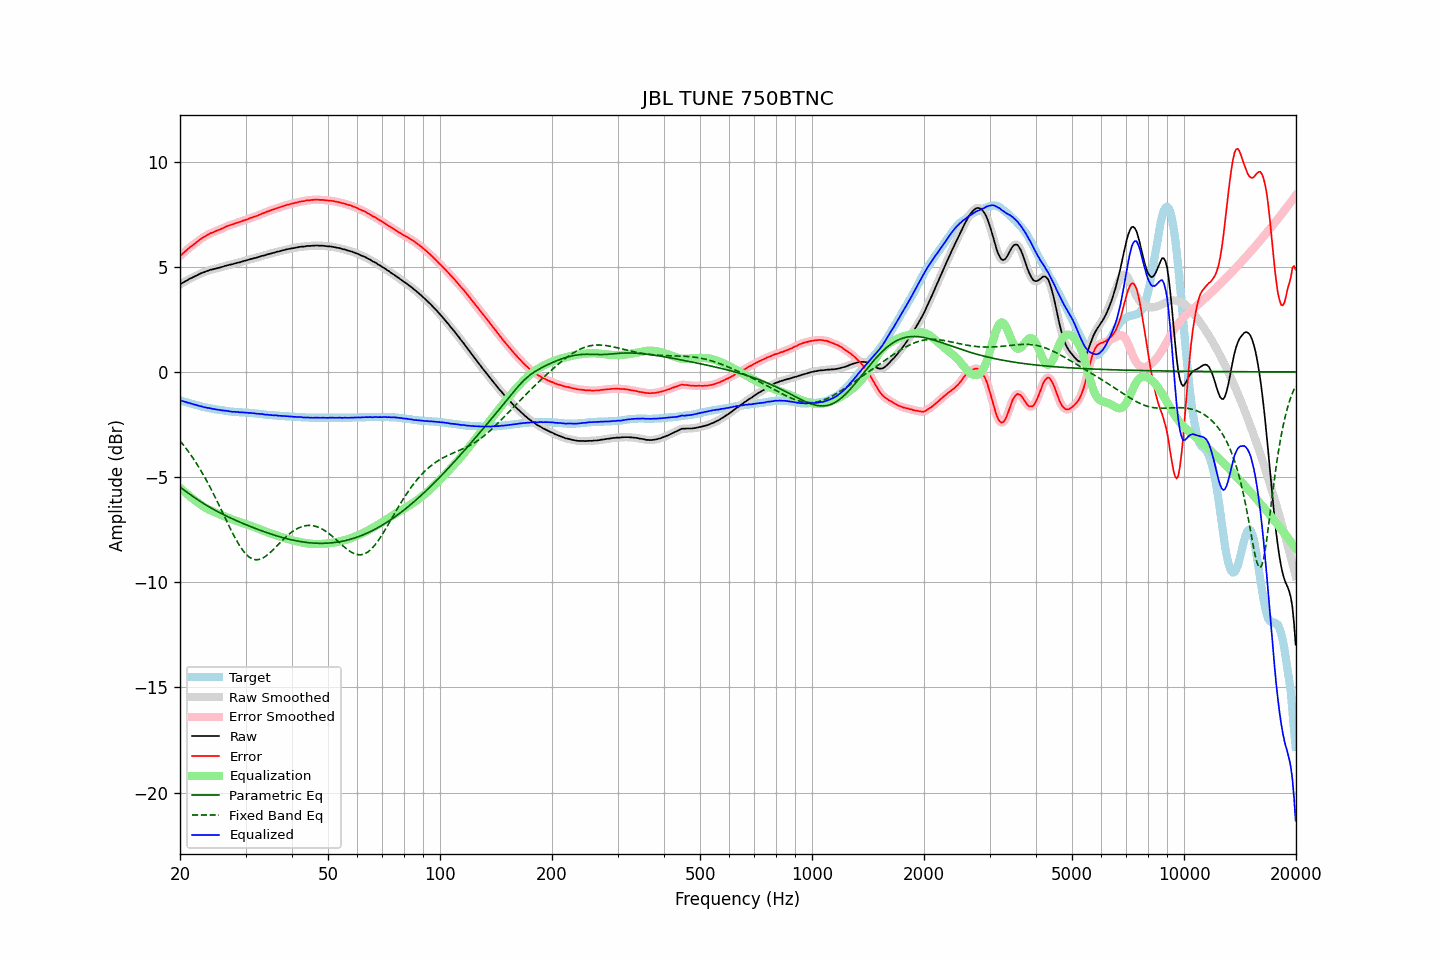

The data file committed next to this chart (first rows):
frequency, raw, error, smoothed, error_smoothed, equalization, parametric_eq, fixed_band_eq, equalized_raw, equalized_smoothed, target
20.00, 4.16, 5.51, 4.16, 5.51, -5.51, -5.47, -3.28, -1.35, -1.35, -1.35
20.20, 4.21, 5.58, 4.21, 5.58, -5.58, -5.53, -3.37, -1.37, -1.37, -1.37
20.40, 4.25, 5.65, 4.25, 5.65, -5.65, -5.59, -3.46, -1.40, -1.40, -1.40
20.61, 4.30, 5.72, 4.30, 5.71, -5.71, -5.64, -3.56, -1.42, -1.42, -1.42
20.81, 4.34, 5.78, 4.34, 5.78, -5.78, -5.70, -3.66, -1.44, -1.44, -1.44
21.02, 4.38, 5.85, 4.38, 5.85, -5.84, -5.76, -3.76, -1.47, -1.46, -1.47
21.23, 4.43, 5.92, 4.42, 5.91, -5.91, -5.81, -3.87, -1.48, -1.49, -1.49
21.44, 4.46, 5.97, 4.46, 5.97, -5.97, -5.87, -3.98, -1.51, -1.51, -1.51
21.66, 4.50, 6.03, 4.50, 6.03, -6.03, -5.92, -4.09, -1.53, -1.53, -1.53
21.87, 4.54, 6.09, 4.54, 6.09, -6.09, -5.97, -4.20, -1.55, -1.55, -1.55
22.09, 4.58, 6.15, 4.58, 6.15, -6.15, -6.02, -4.32, -1.57, -1.58, -1.57
22.31, 4.61, 6.20, 4.61, 6.21, -6.21, -6.08, -4.44, -1.60, -1.59, -1.59
22.54, 4.65, 6.27, 4.65, 6.27, -6.26, -6.13, -4.57, -1.62, -1.61, -1.62
22.76, 4.69, 6.33, 4.68, 6.32, -6.32, -6.18, -4.69, -1.63, -1.64, -1.64
22.99, 4.72, 6.38, 4.72, 6.38, -6.37, -6.22, -4.82, -1.65, -1.65, -1.66
23.22, 4.74, 6.42, 4.75, 6.42, -6.42, -6.27, -4.96, -1.68, -1.67, -1.68
23.45, 4.78, 6.47, 4.77, 6.46, -6.47, -6.32, -5.10, -1.69, -1.69, -1.69
23.69, 4.80, 6.51, 4.80, 6.51, -6.51, -6.37, -5.24, -1.71, -1.71, -1.71
23.92, 4.83, 6.55, 4.83, 6.55, -6.55, -6.41, -5.38, -1.72, -1.72, -1.72
24.16, 4.86, 6.60, 4.85, 6.59, -6.59, -6.45, -5.52, -1.73, -1.73, -1.74
24.40, 4.87, 6.62, 4.87, 6.62, -6.62, -6.50, -5.67, -1.75, -1.75, -1.75
24.65, 4.89, 6.65, 4.89, 6.65, -6.65, -6.54, -5.82, -1.76, -1.76, -1.76
24.89, 4.91, 6.69, 4.91, 6.68, -6.69, -6.58, -5.98, -1.78, -1.78, -1.78
25.14, 4.93, 6.72, 4.93, 6.72, -6.72, -6.62, -6.13, -1.79, -1.79, -1.79
25.39, 4.95, 6.75, 4.95, 6.75, -6.75, -6.66, -6.29, -1.80, -1.80, -1.80
25.65, 4.97, 6.78, 4.97, 6.78, -6.78, -6.70, -6.45, -1.81, -1.81, -1.81
25.91, 4.99, 6.81, 4.99, 6.81, -6.81, -6.74, -6.61, -1.83, -1.83, -1.82
26.16, 5.01, 6.84, 5.01, 6.84, -6.85, -6.78, -6.77, -1.84, -1.84, -1.83
26.43, 5.04, 6.89, 5.04, 6.88, -6.88, -6.82, -6.93, -1.84, -1.84, -1.85
26.69, 5.06, 6.92, 5.06, 6.92, -6.91, -6.86, -7.09, -1.85, -1.85, -1.86
26.96, 5.08, 6.95, 5.08, 6.95, -6.94, -6.89, -7.25, -1.86, -1.86, -1.87
27.23, 5.10, 6.98, 5.09, 6.97, -6.97, -6.93, -7.40, -1.87, -1.88, -1.88
27.50, 5.11, 7.00, 5.11, 7.00, -7.00, -6.96, -7.56, -1.89, -1.89, -1.89
27.77, 5.13, 7.02, 5.13, 7.02, -7.03, -7.00, -7.71, -1.90, -1.90, -1.89
28.05, 5.16, 7.06, 5.15, 7.05, -7.05, -7.03, -7.85, -1.89, -1.90, -1.90
28.33, 5.17, 7.08, 5.17, 7.08, -7.08, -7.07, -7.99, -1.91, -1.90, -1.91
28.62, 5.20, 7.11, 5.19, 7.10, -7.10, -7.10, -8.12, -1.91, -1.91, -1.91
28.90, 5.21, 7.13, 5.21, 7.13, -7.13, -7.13, -8.25, -1.92, -1.92, -1.92
29.19, 5.23, 7.15, 5.23, 7.15, -7.16, -7.17, -8.37, -1.93, -1.92, -1.92
29.48, 5.26, 7.19, 5.25, 7.18, -7.18, -7.20, -8.47, -1.92, -1.93, -1.93
29.78, 5.28, 7.21, 5.28, 7.21, -7.21, -7.23, -8.57, -1.93, -1.93, -1.93
30.08, 5.30, 7.24, 5.30, 7.23, -7.24, -7.26, -8.66, -1.94, -1.94, -1.94
30.38, 5.32, 7.26, 5.32, 7.26, -7.26, -7.30, -8.73, -1.94, -1.94, -1.94
30.68, 5.34, 7.29, 5.34, 7.29, -7.29, -7.33, -8.80, -1.95, -1.95, -1.95
30.99, 5.37, 7.33, 5.36, 7.32, -7.32, -7.36, -8.85, -1.95, -1.95, -1.96
31.30, 5.38, 7.34, 5.38, 7.35, -7.34, -7.39, -8.89, -1.96, -1.96, -1.96
31.61, 5.41, 7.38, 5.40, 7.37, -7.37, -7.42, -8.91, -1.96, -1.97, -1.97
31.93, 5.42, 7.40, 5.42, 7.40, -7.40, -7.45, -8.93, -1.98, -1.98, -1.98
32.24, 5.44, 7.42, 5.44, 7.42, -7.43, -7.48, -8.93, -1.99, -1.99, -1.98
32.57, 5.47, 7.46, 5.47, 7.46, -7.46, -7.50, -8.92, -1.99, -1.99, -1.99
32.89, 5.49, 7.49, 5.49, 7.49, -7.49, -7.53, -8.90, -2.00, -2.00, -2.00
33.22, 5.52, 7.53, 5.51, 7.52, -7.52, -7.56, -8.87, -2.00, -2.01, -2.01
33.55, 5.53, 7.55, 5.53, 7.55, -7.55, -7.59, -8.83, -2.02, -2.02, -2.02
33.89, 5.55, 7.58, 5.55, 7.58, -7.58, -7.61, -8.78, -2.03, -2.03, -2.03
34.23, 5.58, 7.62, 5.57, 7.61, -7.61, -7.64, -8.72, -2.03, -2.04, -2.04
34.57, 5.60, 7.64, 5.60, 7.64, -7.64, -7.67, -8.66, -2.04, -2.04, -2.04
34.92, 5.62, 7.67, 5.62, 7.67, -7.67, -7.69, -8.59, -2.05, -2.05, -2.05
35.27, 5.64, 7.70, 5.64, 7.69, -7.69, -7.72, -8.52, -2.06, -2.06, -2.06
35.62, 5.66, 7.72, 5.66, 7.72, -7.72, -7.74, -8.45, -2.06, -2.06, -2.06
35.97, 5.68, 7.75, 5.68, 7.75, -7.75, -7.77, -8.37, -2.07, -2.07, -2.07
... 635 more rows
